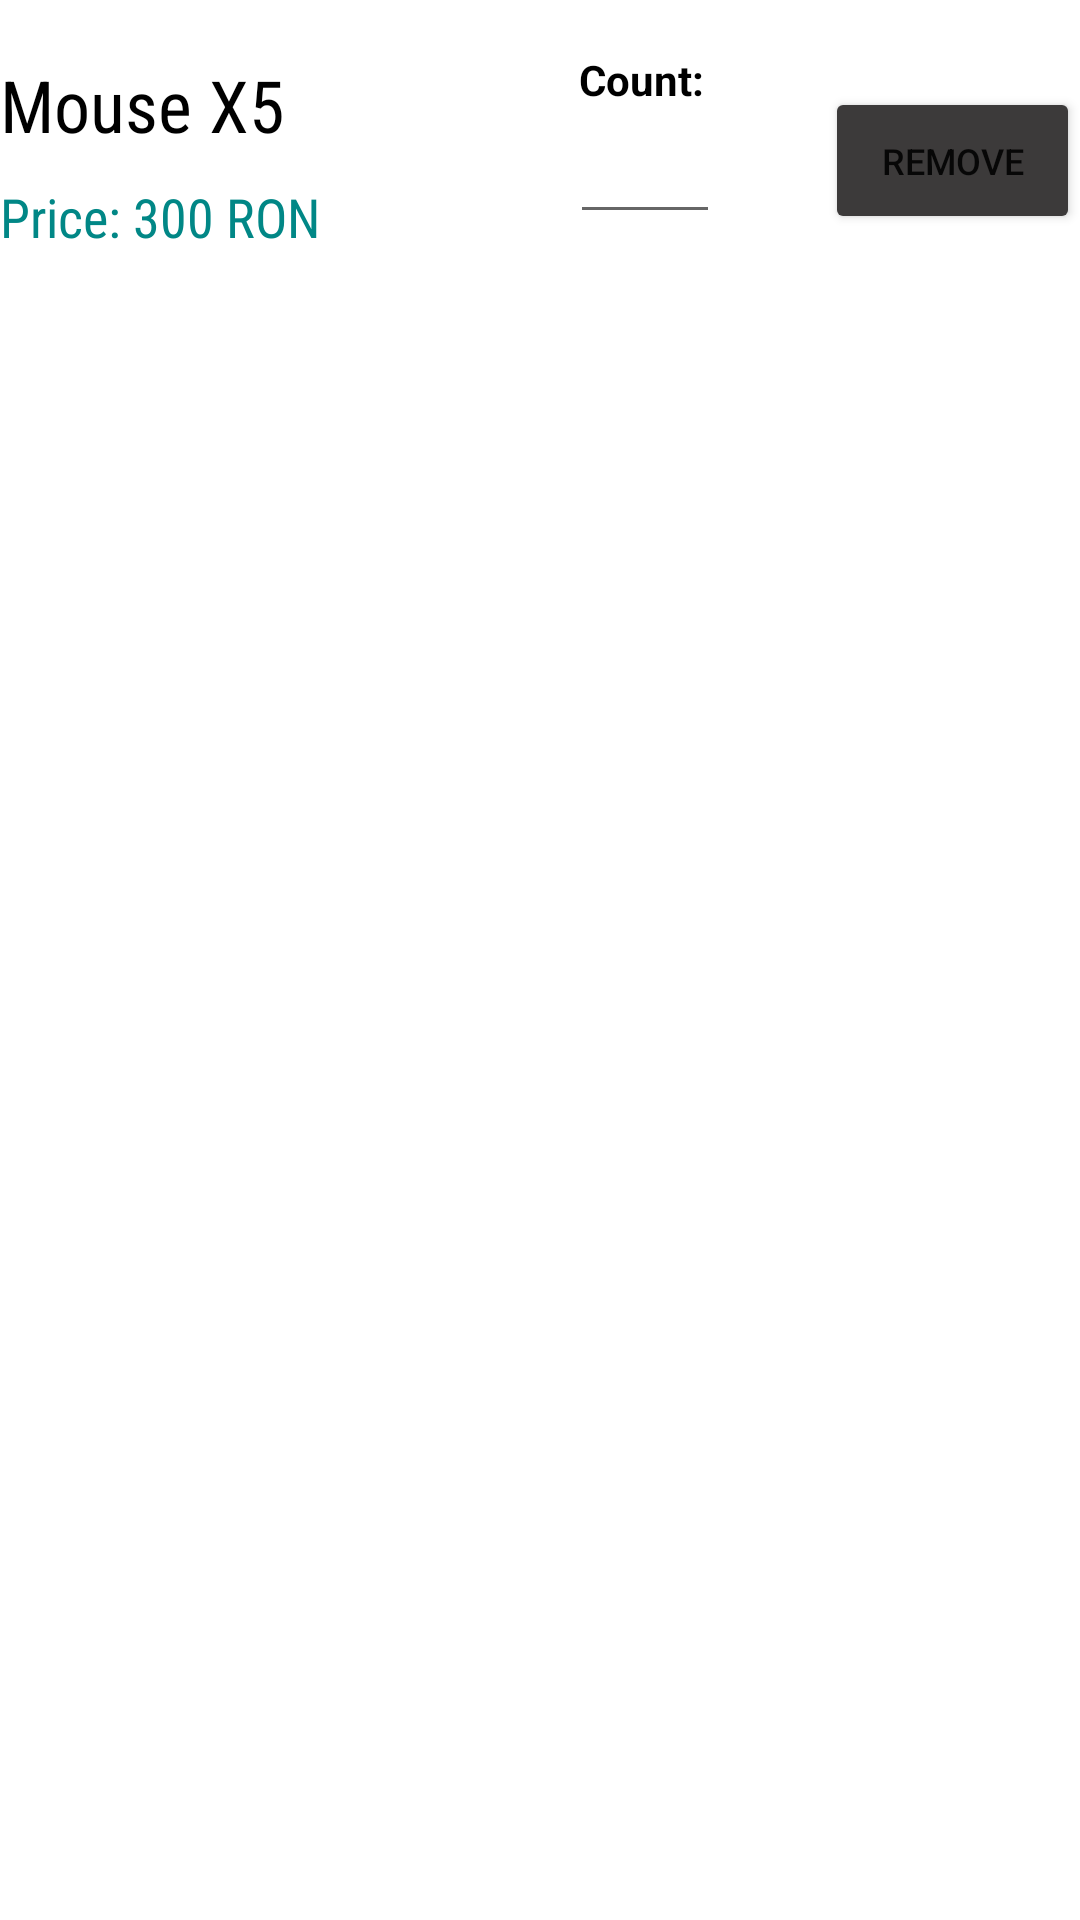

Write the Android layout XML for this screen, with the resource values it uses.
<!-- AndroidManifest.xml: application theme Theme.Shoop -->
<!-- res/layout/cart_item.xml -->
<?xml version="1.0" encoding="utf-8"?>
<LinearLayout xmlns:android="http://schemas.android.com/apk/res/android"
    android:orientation="horizontal" android:layout_width="match_parent"
    android:layout_height="match_parent">
    <RelativeLayout
        android:layout_width="match_parent"
        android:layout_height="match_parent">
        <LinearLayout
            android:layout_width="match_parent"
            android:layout_height="75dp"
            android:layout_marginTop="16dp"
            android:weightSum="100"
            android:orientation="horizontal">

            <LinearLayout
                android:layout_width="match_parent"
                android:layout_height="match_parent"
                android:layout_weight="50"
                android:orientation="vertical">
                <LinearLayout
                    android:layout_width="match_parent"
                    android:layout_height="match_parent"
                    android:layout_weight="1"
                    android:orientation="vertical">

                    <TextView
                        android:id="@+id/cart_item_name"
                        android:layout_width="match_parent"
                        android:layout_height="match_parent"
                        android:fontFamily="sans-serif-condensed"
                        android:text="Mouse X5"
                        android:textColor="#000000"
                        android:textSize="24sp"
                        android:gravity="center_vertical">

                    </TextView>


                </LinearLayout>

                <LinearLayout
                    android:layout_width="match_parent"
                    android:layout_height="match_parent"
                    android:orientation="vertical"
                    android:layout_weight="1">

                    <TextView
                        android:id="@+id/cart_item_price"
                        android:layout_width="match_parent"
                        android:layout_height="match_parent"
                        android:fontFamily="sans-serif-condensed"
                        android:text="Price: 300 RON"
                        android:textColor="@color/teal"
                        android:textSize="18sp"
                        android:gravity="center_vertical">

                    </TextView>

                </LinearLayout>

            </LinearLayout>

            <RelativeLayout
                android:layout_width="match_parent"
                android:layout_height="match_parent"
                android:layout_weight="50"
                android:orientation="horizontal">

                <EditText
                    android:id="@+id/cart_item_count"
                    android:layout_width="50dp"
                    android:layout_height="wrap_content"
                    android:layout_alignParentTop="true"
                    android:layout_alignParentBottom="true"
                    android:layout_gravity="center"
                    android:layout_marginStart="10dp"
                    android:layout_marginTop="13dp"
                    android:layout_marginBottom="13dp"
                    android:ems="10"
                    android:inputType="number"
                    android:textAlignment="center" />

                <Button
                    android:id="@+id/cart_item_remove_button"
                    style="@style/style_add_button"
                    android:layout_width="100dp"
                    android:layout_height="wrap_content"
                    android:layout_alignParentTop="true"
                    android:layout_alignParentBottom="true"
                    android:layout_gravity="center"
                    android:layout_marginStart="35dp"
                    android:layout_marginTop="13dp"
                    android:layout_marginBottom="13dp"
                    android:layout_toEndOf="@+id/cart_item_count"
                    android:text="Remove" />

                <TextView
                    android:id="@+id/cart_item_sometextview"
                    android:layout_width="wrap_content"
                    android:layout_height="wrap_content"
                    android:layout_above="@+id/cart_item_count"
                    android:layout_alignStart="@+id/cart_item_count"
                    android:layout_alignParentTop="true"
                    android:layout_marginStart="3dp"
                    android:layout_marginTop="1dp"
                    android:layout_marginBottom="-20dp"
                    android:text="Count:"
                    android:textColor="#000000"
                    android:textStyle="bold" />

            </RelativeLayout>

        </LinearLayout>

    </RelativeLayout>

</LinearLayout>
<!-- resources referenced by this layout -->
<resources>
  <color name="teal">#FF018786</color>
  <style name="style_add_button">
  
          <item name="android:layout_width">70dp</item>
          <item name="android:layout_height">70dp</item>
          <item name="android:layout_centerHorizontal">true</item>
          <item name="android:layout_centerVertical">true</item>
          <item name="android:backgroundTint">#3C3A3A</item>
          <item name="android:text">Add to cart</item>
          <item name="android:textSize">12sp</item>
  
      </style>
  <style name="Theme.Shoop" parent="Theme.MaterialComponents.DayNight.DarkActionBar">
          
          <item name="colorPrimary">@color/purple_500</item>
          <item name="colorPrimaryVariant">@color/purple_700</item>
          <item name="colorOnPrimary">@color/white</item>
          
          <item name="colorSecondary">@color/teal_200</item>
          <item name="colorSecondaryVariant">@color/teal_700</item>
          <item name="colorOnSecondary">@color/black</item>
          
          <item name="android:statusBarColor" tools:targetApi="l">?attr/colorPrimaryVariant</item>
          
      </style>
  <color name="purple_500">#FF018786</color>
  <color name="purple_700">#FF018786</color>
  <color name="white">#FFFFFFFF</color>
  <color name="teal_200">#FF03DAC5</color>
  <color name="teal_700">#FF018786</color>
  <color name="black">#FF000000</color>
</resources>
